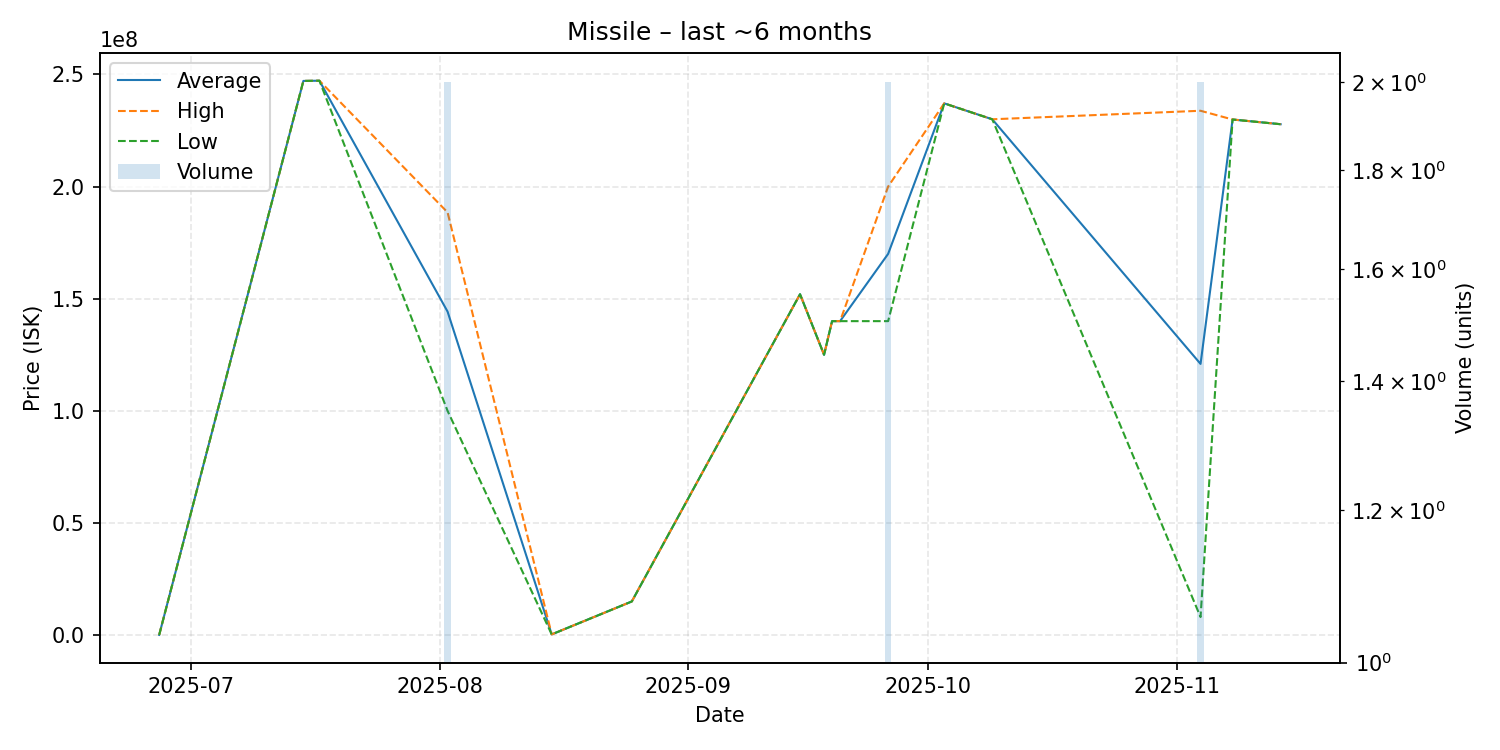

Values plotted in this chart, from the file beside it:
date, average, highest, lowest, order_count, volume
2025-06-27, 116600, 116600, 116600, 1, 1
2025-07-15, 247100000, 247100000, 247100000, 1, 1
2025-07-17, 247200000, 247200000, 247200000, 1, 1
2025-08-02, 144250000, 188500000, 100000000, 2, 2
2025-08-15, 333800, 333800, 333800, 1, 1
2025-08-25, 15010000, 15010000, 15010000, 1, 1
2025-09-15, 152000000, 152000000, 152000000, 1, 1
2025-09-18, 125000000, 125000000, 125000000, 1, 1
2025-09-19, 140000000, 140000000, 140000000, 1, 1
2025-09-20, 140000000, 140000000, 140000000, 1, 1
2025-09-26, 170000000, 200000000, 140000000, 2, 2
2025-10-03, 237100000, 237100000, 237100000, 1, 1
2025-10-09, 230000000, 230000000, 230000000, 1, 1
2025-11-04, 120931000, 233800000, 8062000, 2, 2
2025-11-08, 229900000, 229900000, 229900000, 1, 1
2025-11-14, 227800000, 227800000, 227800000, 1, 1
